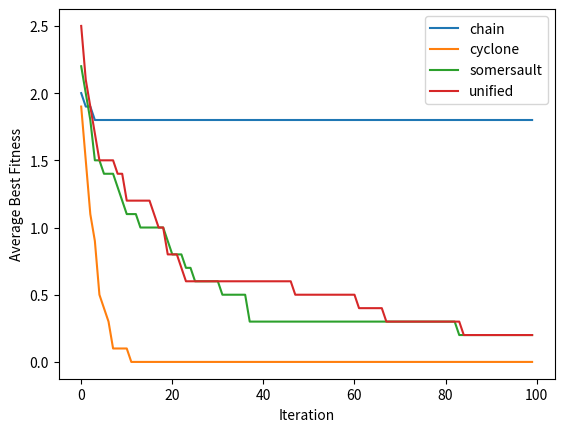

Source code (Python):
import numpy as np
import matplotlib.pyplot as plt

# Bitstring objetivo
target_bitstring = np.array([1, 1, 1, 1, 0, 1, 1, 0, 1, 1, 1, 1])
# Função de fitness personalizada para a distância de Hamming
def fitness_custom(x):
    # Converte o vetor contínuo em uma bitstring
    bitstring = np.round(x).astype(int)
    # Calcula e retorna a distância de Hamming
    return np.sum(np.abs(bitstring - target_bitstring))

# Define o algoritmo Manta Ray Foraging Optimization.
def MRFO(n_iterations, n_manta_rays, dim, lower_bound, upper_bound, foraging_method, fitness=fitness_custom, tol=1e-5):
    # Inicializa a população de raias-mantas.
    manta_rays = np.random.uniform(lower_bound, upper_bound, (n_manta_rays, dim))

    # Avalia a aptidão inicial de cada raia-manta.
    fitness_values = np.apply_along_axis(fitness, 1, manta_rays)

    # Encontra a raia-manta com a melhor aptidão.
    best_fitness_index = np.argmin(fitness_values)
    best_fitness = fitness_values[best_fitness_index]
    best_manta_ray = np.copy(manta_rays[best_fitness_index])

    # Armazena a aptidão da melhor raia-manta para cada iteração
    best_fitness_history = []

    # Métodos de forrageamento
    foraging_methods = ['chain', 'cyclone', 'somersault']

    # Loop principal do algoritmo.
    for iteration in range(n_iterations):
        # Selecione o método de forrageamento para esta iteração
        selected_foraging_method = foraging_methods[
            iteration % len(foraging_methods)] if foraging_method == 'unified' else foraging_method

        for i in range(n_manta_rays):
            for d in range(dim):
                if selected_foraging_method == 'chain':
                    # Movimento de Cadeia (Chain)
                    manta_rays[i][d] += (np.mean(manta_rays[:, d]) - manta_rays[i][d]) * np.random.rand()
                elif selected_foraging_method == 'cyclone':
                    # Movimento de Ciclone (Cyclone)
                    manta_rays[i][d] += np.sin(np.random.uniform(-np.pi, np.pi)) * abs(
                        best_manta_ray[d] - manta_rays[i][d])
                elif selected_foraging_method == 'somersault':
                    # Movimento de Somersault
                    manta_rays[i][d] += np.random.uniform(-1, 1) * (upper_bound - lower_bound)

                # Garante que a posição da raia-manta está dentro dos limites.
                manta_rays[i][d] = np.clip(manta_rays[i][d], lower_bound, upper_bound)

            # Avalia a nova aptidão da raia-manta.
            new_fitness = fitness(manta_rays[i])

            # Se a nova aptidão é melhor, atualiza a aptidão e a melhor raia-manta se necessário.
            if new_fitness < fitness_values[i]:
                fitness_values[i] = new_fitness

                if new_fitness < best_fitness:
                    best_fitness = new_fitness
                    best_manta_ray = np.copy(manta_rays[i])

        # Registra a aptidão da melhor raia-manta para esta iteração
        best_fitness_history.append(best_fitness)

        # Verifica o critério de parada
        if best_fitness < tol:
            break

    # Garante que o histórico de aptidão seja sempre de tamanho n_iterations, preenchendo com o último valor de aptidão, se necessário
    while len(best_fitness_history) < n_iterations:
        best_fitness_history.append(best_fitness)

    return best_manta_ray, best_fitness, best_fitness_history

# Número de iterações
n_iterations = 100

# Número de execuções por método
n_runs = 10

# Chama o algoritmo MRFO para cada método de forrageamento e plota os resultados
methods = ['chain', 'cyclone', 'somersault', 'unified']
final_fitness_values = []

for method in methods:
    history_avg = np.zeros(n_iterations)

    for run in range(n_runs):
        _, _, history = MRFO(n_iterations=n_iterations, n_manta_rays=30, dim=12, lower_bound=0, upper_bound=1,
                             foraging_method=method)
        history_avg += np.array(history)

    history_avg /= n_runs
    final_fitness_values.append(history_avg[-1])
    plt.plot(history_avg, label=method)

# Informa qual método obteve o melhor resultado
best_method_index = np.argmin(final_fitness_values)
print(f"O método que obteve o melhor resultado foi: {methods[best_method_index]}")

plt.legend()
plt.xlabel('Iteration')
plt.ylabel('Average Best Fitness')
plt.show()
